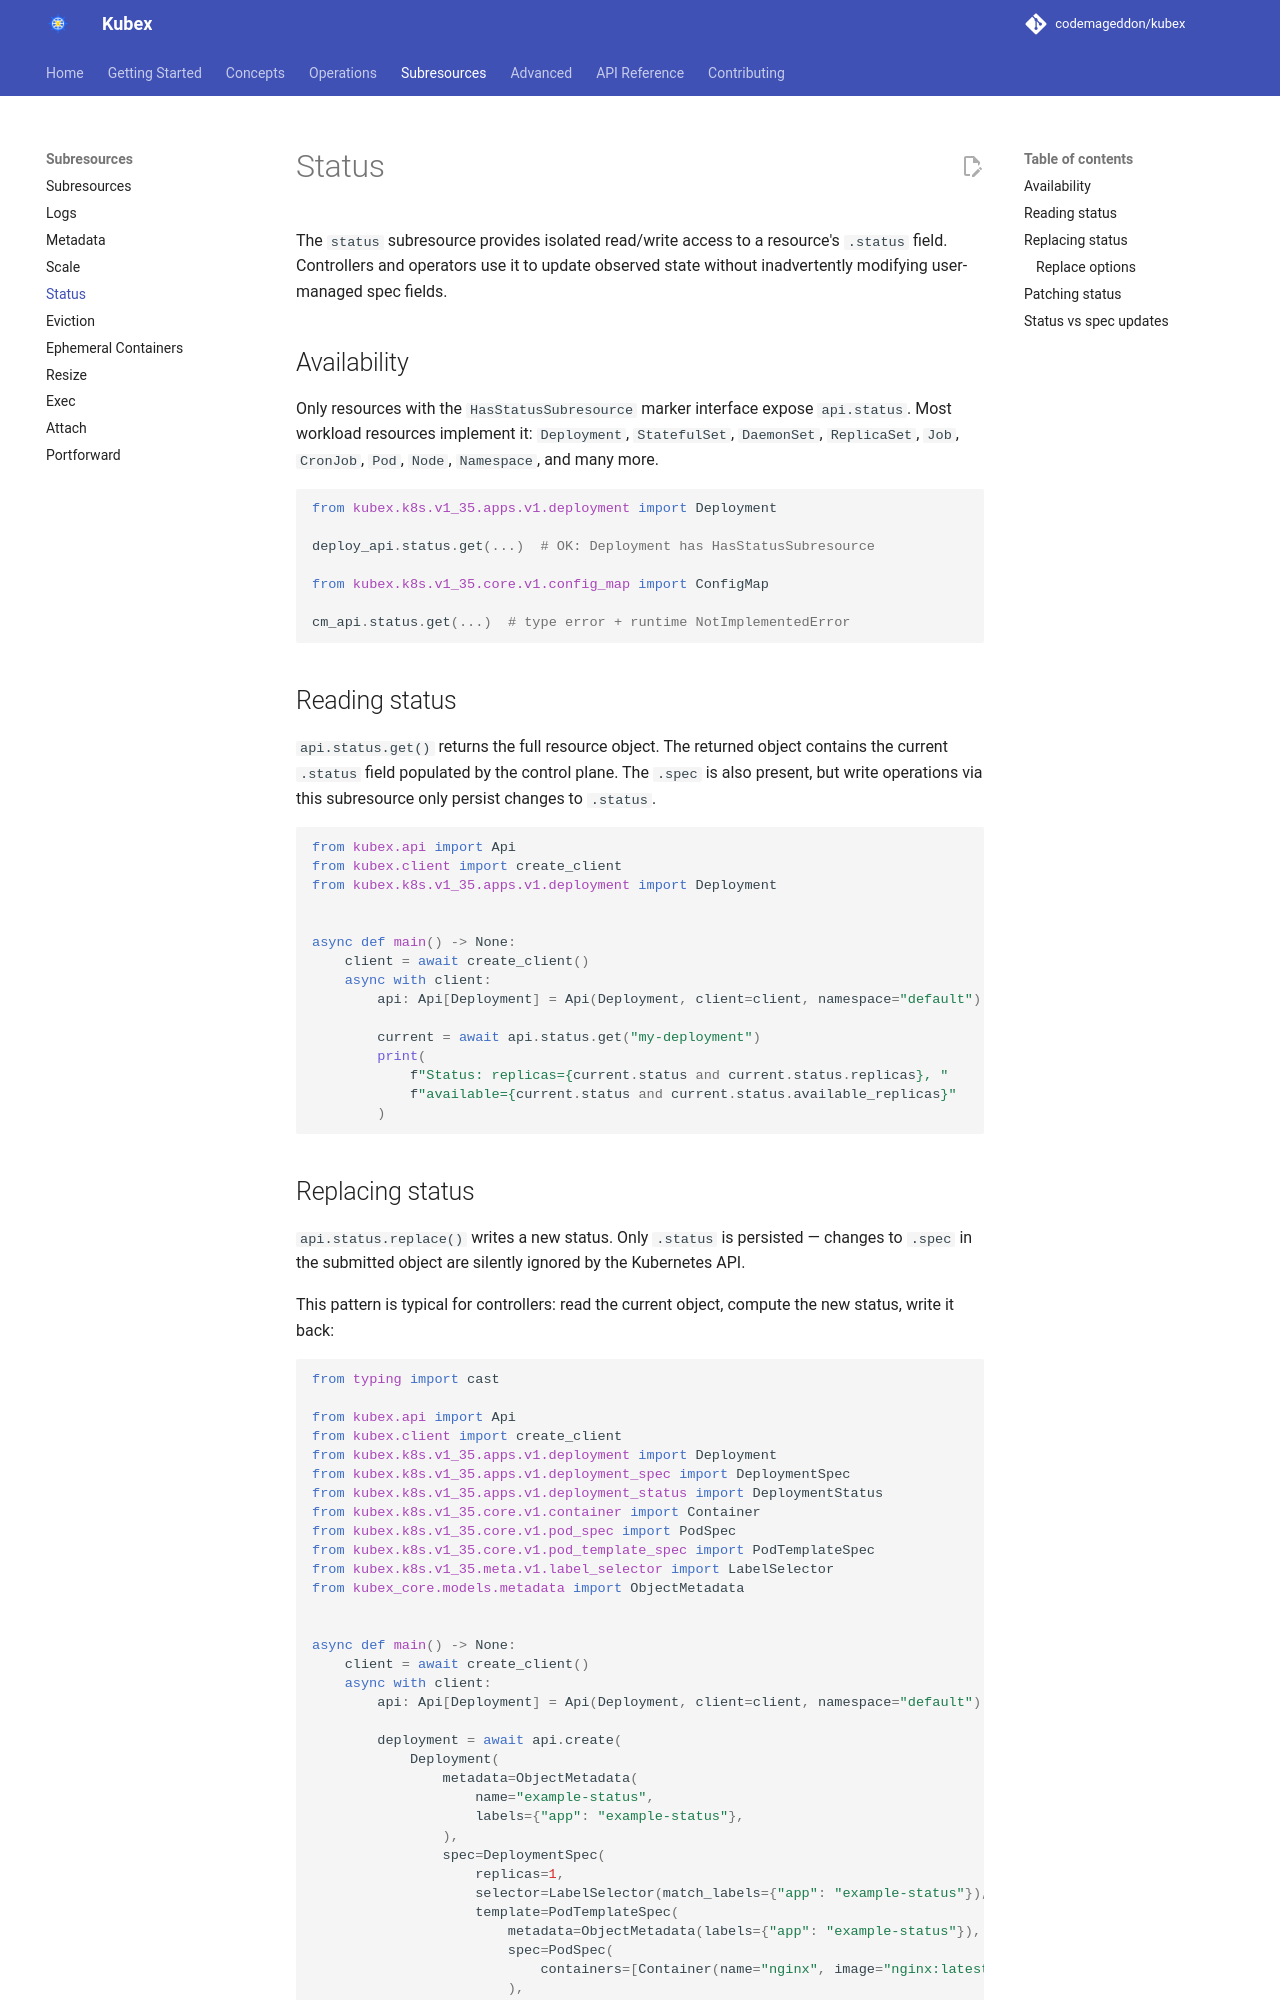

repository: codemageddon/kubex · page: 0.1.0-beta.3/subresources/status/index.html · generator: mkdocs

# Status

The `status` subresource provides isolated read/write access to a resource's `.status` field. Controllers and operators use it to update observed state without inadvertently modifying user-managed spec fields.

## Availability

Only resources with the `HasStatusSubresource` marker interface expose `api.status`. Most workload resources implement it: `Deployment`, `StatefulSet`, `DaemonSet`, `ReplicaSet`, `Job`, `CronJob`, `Pod`, `Node`, `Namespace`, and many more.

```python
from kubex.k8s.v1_35.apps.v1.deployment import Deployment

deploy_api.status.get(...)  # OK: Deployment has HasStatusSubresource

from kubex.k8s.v1_35.core.v1.config_map import ConfigMap

cm_api.status.get(...)  # type error + runtime NotImplementedError
```

## Reading status

`api.status.get()` returns the full resource object. The returned object contains the current `.status` field populated by the control plane. The `.spec` is also present, but write operations via this subresource only persist changes to `.status`.

```python
from kubex.api import Api
from kubex.client import create_client
from kubex.k8s.v1_35.apps.v1.deployment import Deployment


async def main() -> None:
    client = await create_client()
    async with client:
        api: Api[Deployment] = Api(Deployment, client=client, namespace="default")

        current = await api.status.get("my-deployment")
        print(
            f"Status: replicas={current.status and current.status.replicas}, "
            f"available={current.status and current.status.available_replicas}"
        )
```
